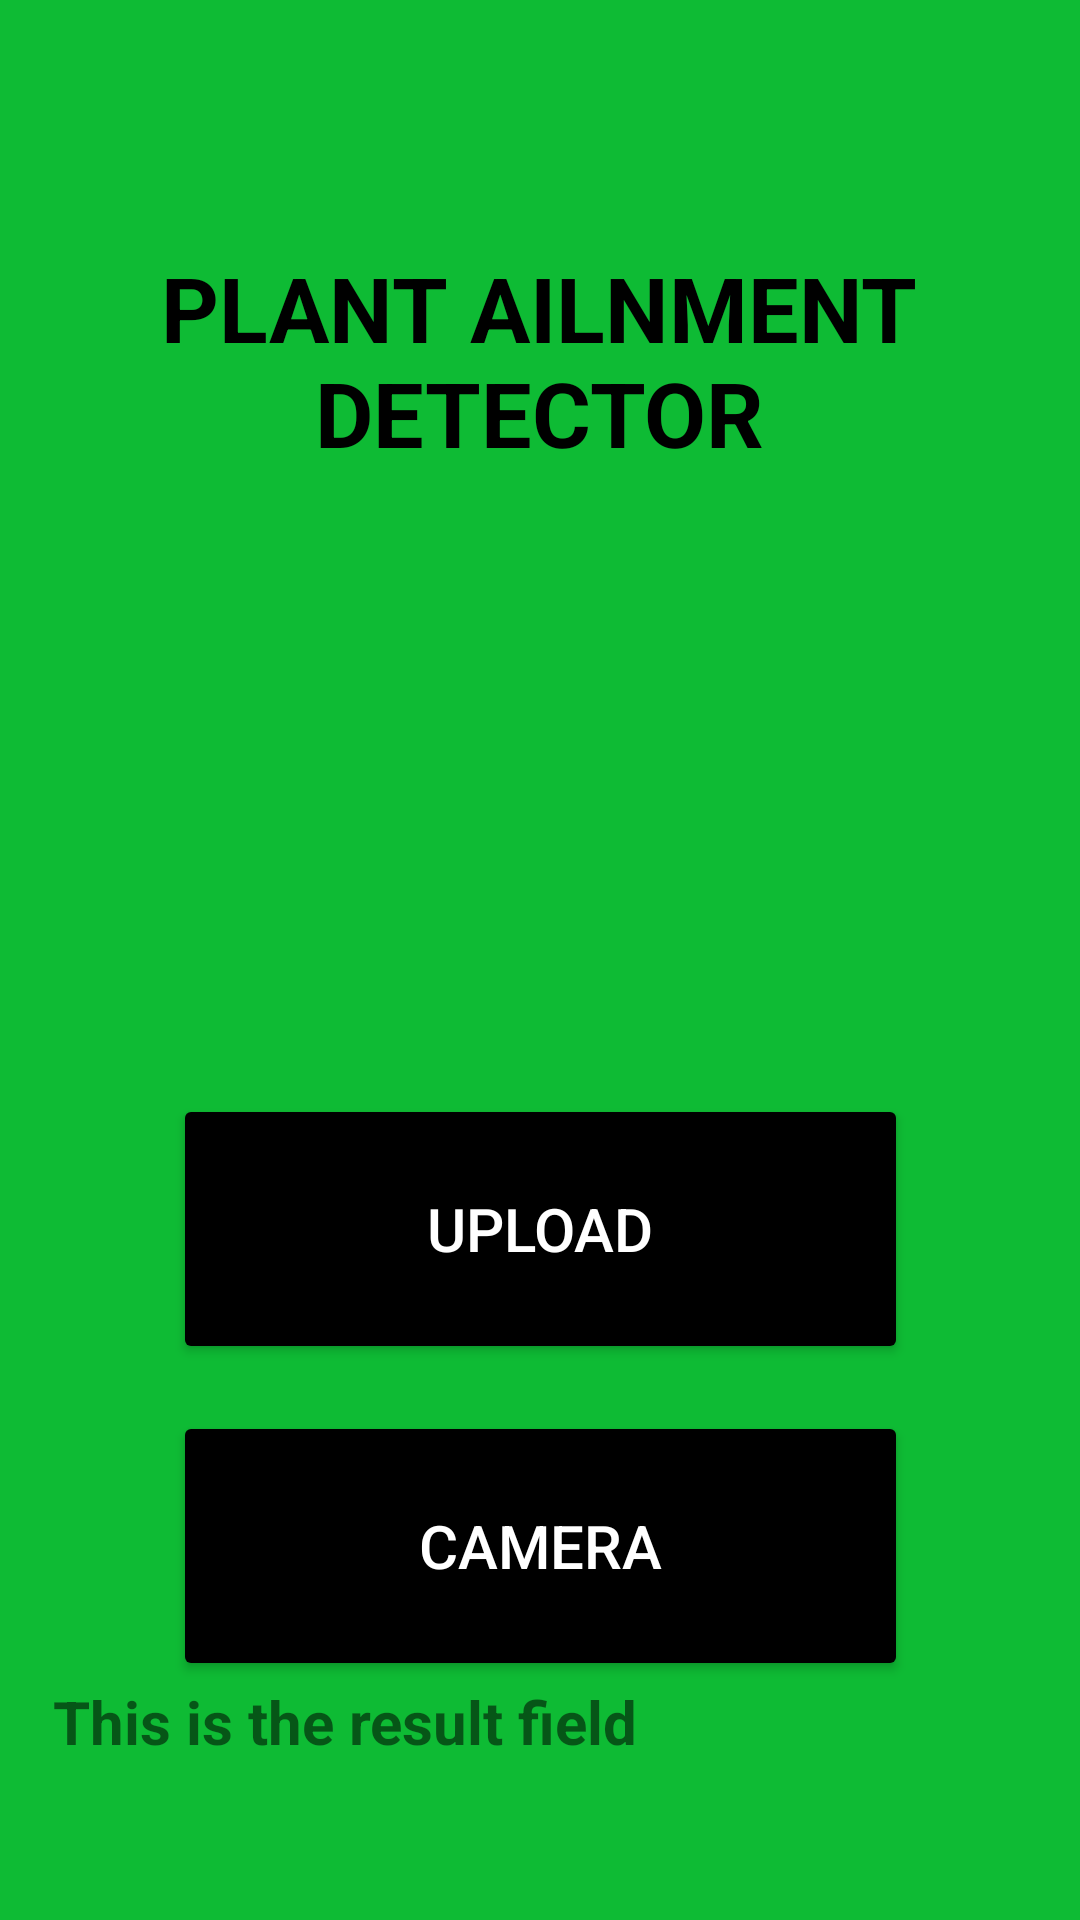

Here is an Android app screen rendered from its layout file. Give the layout XML and the strings, colors and styles it references.
<!-- AndroidManifest.xml: application theme Theme.Tensorflow_app -->
<!-- res/layout/activity_main.xml -->
<?xml version="1.0" encoding="utf-8"?>
<androidx.constraintlayout.widget.ConstraintLayout xmlns:android="http://schemas.android.com/apk/res/android"
    xmlns:app="http://schemas.android.com/apk/res-auto"
    xmlns:tools="http://schemas.android.com/tools"
    android:layout_width="match_parent"
    android:layout_height="match_parent"
    android:background="@color/my_green"
    tools:context=".MainActivity">

    <TextView
        android:id="@+id/logo"
        android:layout_width="322dp"
        android:layout_height="103dp"
        android:gravity="center"
        android:text="@string/logo"
        android:textColor="@color/black"
        android:textStyle="bold"
        android:textSize="30sp"
        app:layout_constraintBottom_toBottomOf="parent"
        app:layout_constraintEnd_toEndOf="parent"
        app:layout_constraintHorizontal_bias="0.494"
        app:layout_constraintStart_toStartOf="parent"
        app:layout_constraintTop_toTopOf="parent"
        app:layout_constraintVertical_bias="0.128" />

    <Button
        android:id="@+id/uploadButton"
        android:layout_width="245dp"
        android:layout_height="90dp"
        android:backgroundTint="@color/black"
        android:contentDescription="@string/press"
        android:text="@string/select"
        android:textColor="@color/white"
        android:textSize="20sp"
        app:layout_constraintBottom_toBottomOf="parent"
        app:layout_constraintEnd_toEndOf="parent"
        app:layout_constraintStart_toStartOf="parent"
        app:layout_constraintTop_toBottomOf="@+id/logo"
        app:layout_constraintVertical_bias="0.51" />

    <Button
        android:id="@+id/take"
        android:layout_width="245dp"
        android:layout_height="90dp"
        android:backgroundTint="@color/black"
        android:text="@string/Take"
        android:textColor="@color/white"
        android:textSize="20sp"
        app:layout_constraintBottom_toBottomOf="parent"
        app:layout_constraintEnd_toEndOf="parent"
        app:layout_constraintStart_toStartOf="parent"
        app:layout_constraintTop_toBottomOf="@+id/uploadButton"
        app:layout_constraintVertical_bias="0.164" />

    <ImageView
        android:id="@+id/imageView"
        android:layout_width="403dp"
        android:layout_height="177dp"
        app:layout_constraintBottom_toTopOf="@+id/uploadButton"
        app:layout_constraintEnd_toEndOf="parent"
        app:layout_constraintStart_toStartOf="parent"
        app:layout_constraintTop_toBottomOf="@+id/logo"
        tools:srcCompat="@tools:sample/backgrounds/scenic" />

    <TextView
        android:id="@+id/results"
        android:layout_width="325dp"
        android:layout_height="80dp"
        android:text="@string/result"
        android:textStyle="bold"
        android:textSize="20sp"
        app:layout_constraintBottom_toBottomOf="parent"
        app:layout_constraintEnd_toEndOf="parent"
        app:layout_constraintStart_toStartOf="parent"
        app:layout_constraintTop_toBottomOf="@+id/take" />

</androidx.constraintlayout.widget.ConstraintLayout>
<!-- resources referenced by this layout -->
<resources>
  <color name="black">#FF000000</color>
  <color name="my_green">#0EBB34</color>
  <color name="white">#FFFFFFFF</color>
  <string name="Take">Camera</string>
  <string name="logo">PLANT AILNMENT DETECTOR</string>
  <string name="press">Press to upload image</string>
  <string name="result">This is the result field</string>
  <string name="select">Upload</string>
  <style name="Theme.Tensorflow_app" parent="Theme.MaterialComponents.Light.NoActionBar">
          
          <item name="colorPrimary">@color/purple_500</item>
          <item name="colorPrimaryVariant">@color/purple_700</item>
          <item name="colorOnPrimary">@color/white</item>
          
          <item name="colorSecondary">@color/teal_200</item>
          <item name="colorSecondaryVariant">@color/teal_700</item>
          <item name="colorOnSecondary">@color/black</item>
          
          <item name="android:statusBarColor" tools:targetApi="l">?attr/colorPrimaryVariant</item>
          
      </style>
  <color name="purple_500">#FF6200EE</color>
  <color name="purple_700">#FF3700B3</color>
  <color name="teal_200">#FF03DAC5</color>
  <color name="teal_700">#FF018786</color>
</resources>
